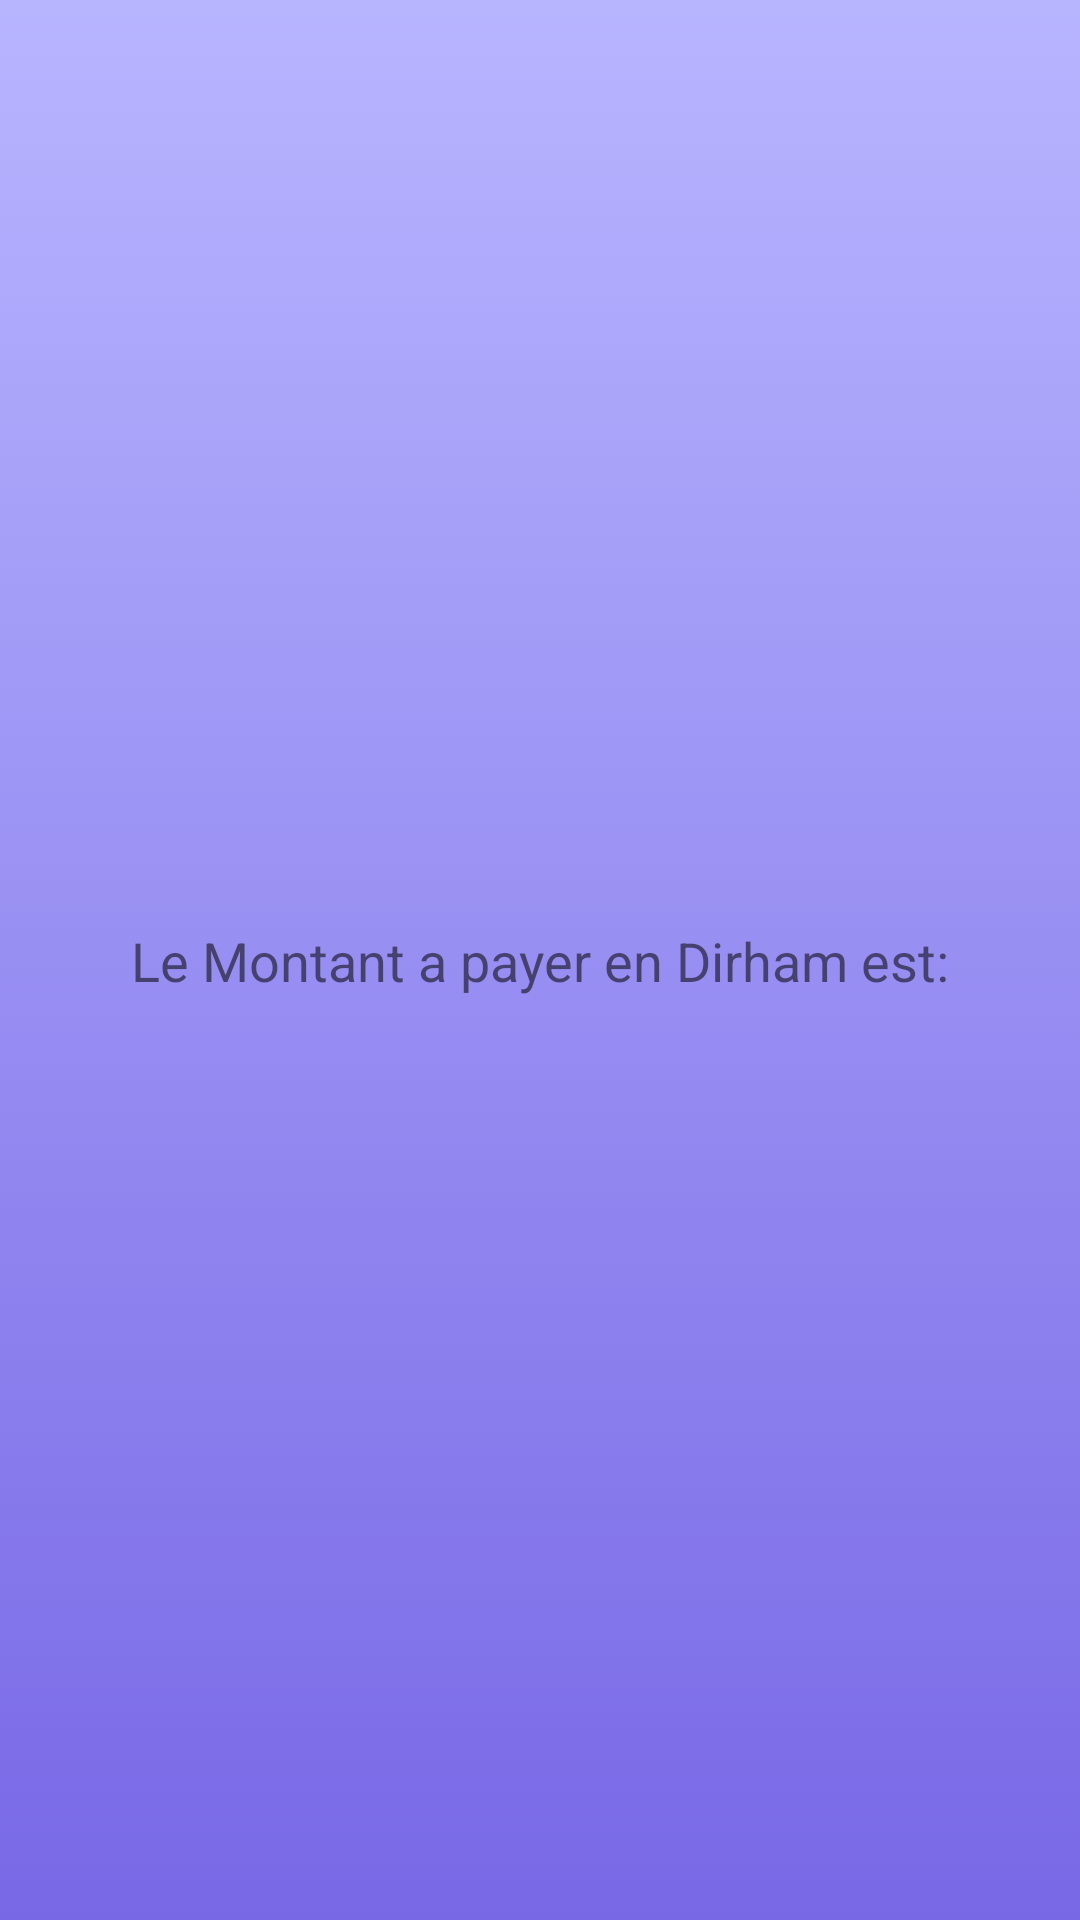

Here is an Android app screen rendered from its layout file. Give the layout XML and the strings, colors and styles it references.
<!-- AndroidManifest.xml: application theme Theme.AndroidExam -->
<!-- res/layout/montant_a_payer_page.xml -->
<?xml version="1.0" encoding="utf-8"?>
<androidx.constraintlayout.widget.ConstraintLayout xmlns:android="http://schemas.android.com/apk/res/android"
    xmlns:app="http://schemas.android.com/apk/res-auto"
    xmlns:tools="http://schemas.android.com/tools"
    android:layout_width="match_parent"
    android:background="@drawable/bg_linear"
    android:layout_height="match_parent">

    <TextView
        android:id="@+id/textView"
        android:layout_width="wrap_content"
        android:layout_height="wrap_content"
        android:text="@string/montant_text"
        android:textSize="18sp"
        app:layout_constraintBottom_toBottomOf="parent"
        app:layout_constraintEnd_toEndOf="parent"
        app:layout_constraintHorizontal_bias="0.5"
        app:layout_constraintStart_toStartOf="parent"
        app:layout_constraintTop_toTopOf="parent" />

    <TextView
        android:id="@+id/textView4"
        android:layout_width="wrap_content"
        android:layout_height="wrap_content"
        android:layout_marginTop="10dp"
        android:layout_marginBottom="325dp"
        android:text="TextView"
        app:layout_constraintBottom_toBottomOf="parent"
        app:layout_constraintTop_toBottomOf="@+id/textView"
        tools:layout_editor_absoluteX="172dp" />
</androidx.constraintlayout.widget.ConstraintLayout>
<!-- resources referenced by this layout -->
<resources>
  <!-- drawable bg_linear (drawable) -->
  <?xml version="1.0" encoding="utf-8"?>
  <selector xmlns:android="http://schemas.android.com/apk/res/android">
      <item>
          <shape>
              <gradient
                  android:angle="90"
                  android:startColor="#7868e6"
                  android:endColor="#b8b5ff"
                  android:type="linear" />
          </shape>
      </item>
  </selector>
  <string name="montant_text">Le Montant a payer en Dirham est:</string>
  <style name="Theme.AndroidExam" parent="Theme.MaterialComponents.DayNight.DarkActionBar">
          
          <item name="colorPrimary">@color/purple_500</item>
          <item name="colorPrimaryVariant">@color/purple_700</item>
          <item name="colorOnPrimary">@color/white</item>
          
          <item name="colorSecondary">@color/teal_200</item>
          <item name="colorSecondaryVariant">@color/teal_700</item>
          <item name="colorOnSecondary">@color/black</item>
          
          <item name="android:statusBarColor" tools:targetApi="l">?attr/colorPrimaryVariant</item>
          
      </style>
  <color name="purple_500">#FF6200EE</color>
  <color name="purple_700">#FF3700B3</color>
  <color name="white">#FFFFFFFF</color>
  <color name="teal_200">#FF03DAC5</color>
  <color name="teal_700">#FF018786</color>
  <color name="black">#FF000000</color>
</resources>
